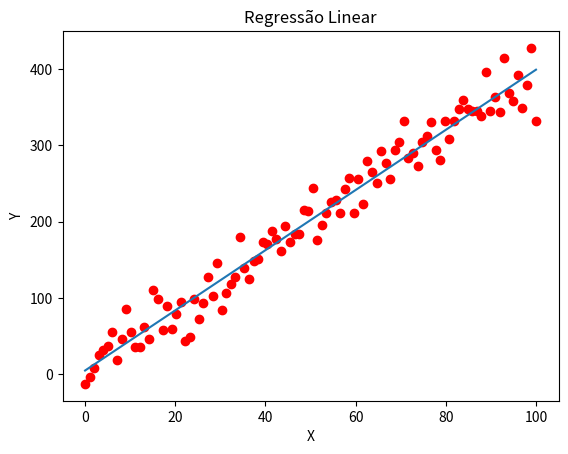

Python code for this plot:
#!/usr/bin/env python
# coding: utf-8

"""Regressão linear

Notas
-----
Dataset: uma função linear com um ruído gaussiano de media 0 e variancia 0.5

N = σ * randn(n) + μ
y = m * x + N
ŷ = beta_0 + beta_1 * x

Legenda:
+ N uma variável aleatória normal.
  + σ é a variância
  + μ é a média
  + n é a quantidade de amostras
+ y é a função a ser estimada
  + m é a inclinação da curva
  + x é a variável independente (entrada)
+ ŷ é a função estimadora
  + beta_0 é o coeficiente que intercepta o eixo y
  + beta_1 é o coeficiente que controla a inclinação de y
+ x é a entrada,

beta_0 e beta_1 os coeficientes usados no estimador


Apêndice
--------
Instale: python e pip
Dependências: pip install numpy matplotlib

[redacted]
"""

import numpy as np
from matplotlib import pyplot as plt

mean = 0
var = 25
m = 4
n = 100
x = np.linspace(0, 100, n)
y = m * x + var * np.random.randn(n) + mean

y_mean = np.mean(y)
x_mean = np.mean(x)
beta_1 = (sum(x*y) - y_mean*sum(x)) / (np.sum(x * x) - x_mean * sum(x))
beta_0 = y_mean - beta_1 * x_mean

y_pred = beta_0 + beta_1 * x

syy = sum(y - np.mean(y))
r2 = 1 - (sum((y - y_pred) ** 2) / sum((y - y_mean) ** 2))

print(__doc__)
print("RESULTS")
print("-------")
print("R2: ", r2)
print("B0: ", beta_0)
print("B1: ", beta_1)
plt.close('all')
plt.scatter(x, y, color='r')
plt.plot(x, y_pred)
ax = plt.gca()
ax.set_title("Regressão Linear")
ax.set_xlabel("X")
ax.set_ylabel("Y")
plt.show(block=False)
plt.savefig("regression.png")
